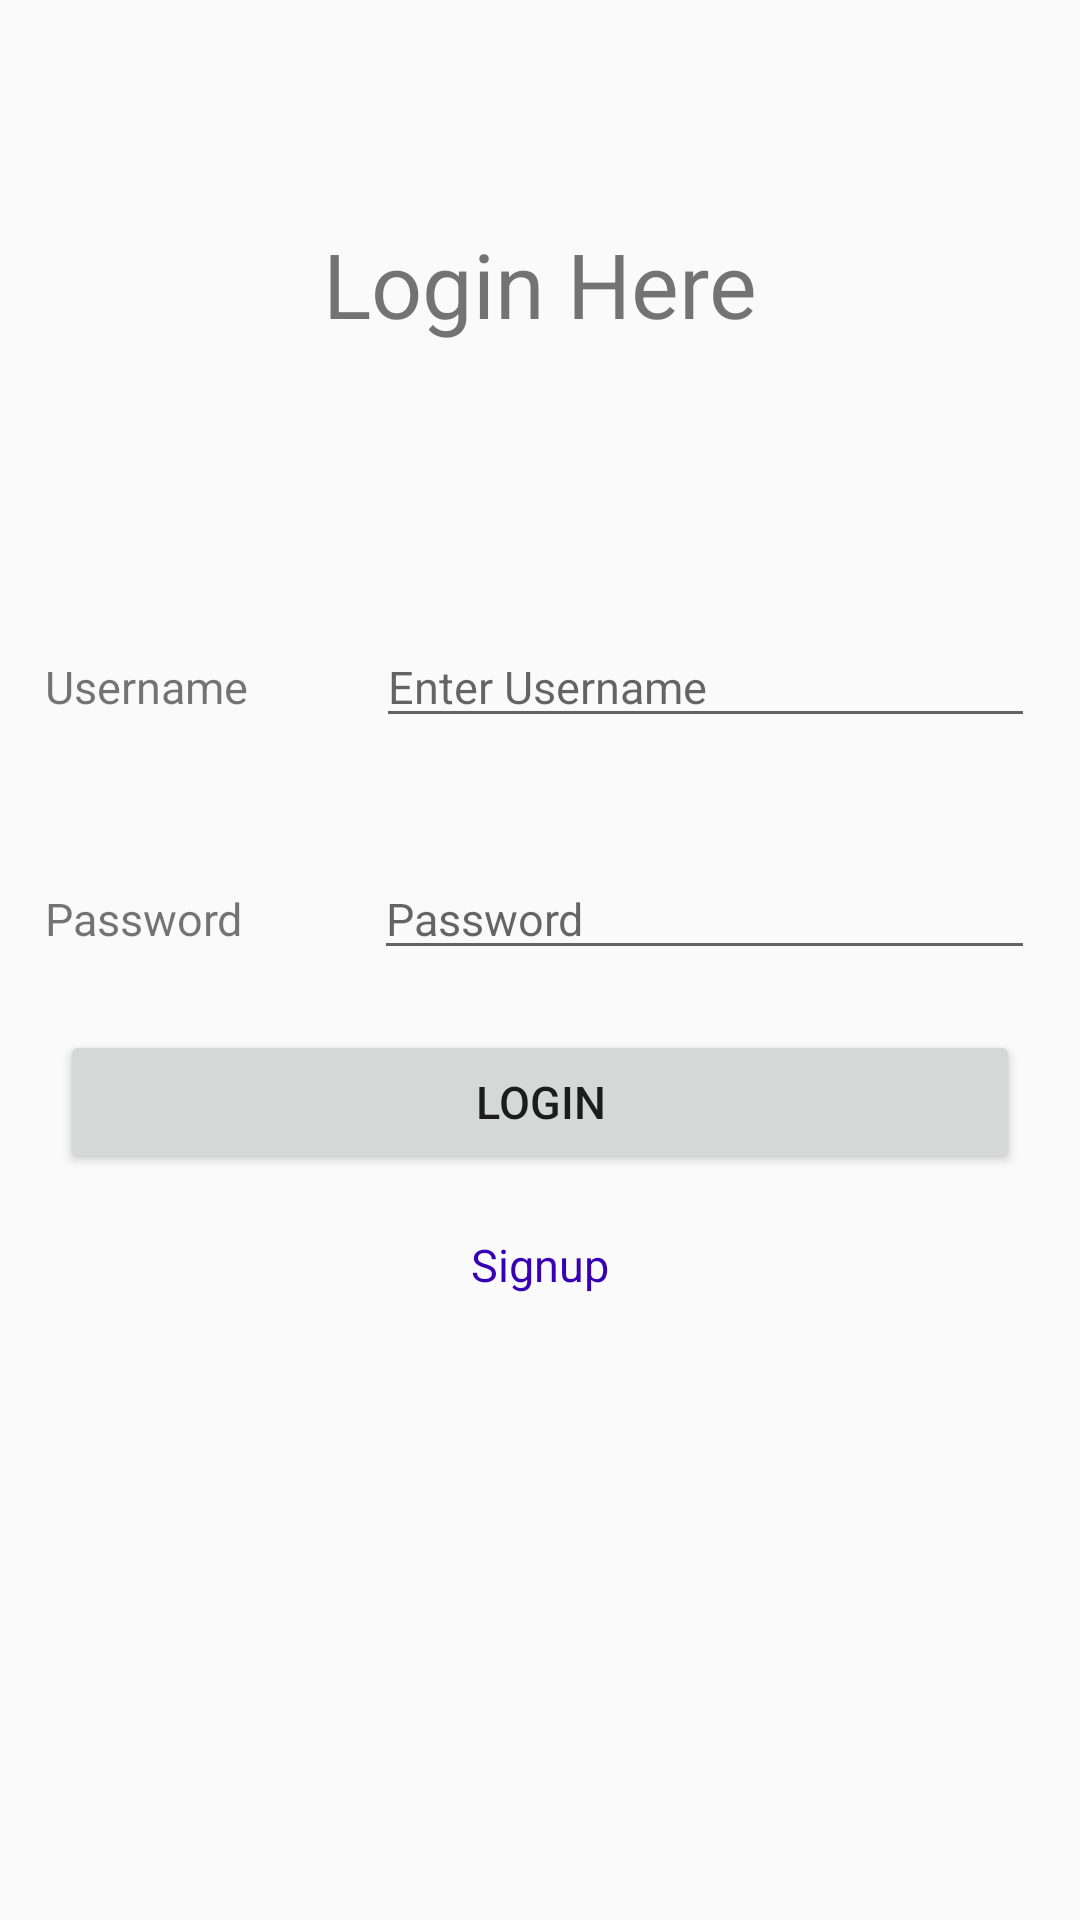

Write the Android layout XML for this screen, with the resource values it uses.
<!-- AndroidManifest.xml: application theme Theme.IncomeManager -->
<!-- res/layout/fragment_login.xml -->
<?xml version="1.0" encoding="utf-8"?>
<androidx.constraintlayout.widget.ConstraintLayout xmlns:android="http://schemas.android.com/apk/res/android"
    xmlns:app="http://schemas.android.com/apk/res-auto"
    xmlns:tools="http://schemas.android.com/tools"
    android:layout_width="match_parent"
    android:layout_height="match_parent"
    tools:context=".fragments.LoginFragment">


    <TextView
        android:layout_width="wrap_content"
        android:layout_height="wrap_content"
        android:text="Login Here"
        android:textSize="@dimen/textsize_h1"
        app:layout_constraintBottom_toTopOf="@+id/linearLayout"
        app:layout_constraintEnd_toEndOf="parent"
        app:layout_constraintStart_toStartOf="parent"
        app:layout_constraintTop_toTopOf="parent" />

    <LinearLayout
        android:id="@+id/linearLayout"
        android:layout_width="match_parent"
        android:layout_height="wrap_content"
        android:orientation="vertical"
        app:layout_constraintBottom_toBottomOf="parent"
        app:layout_constraintTop_toTopOf="parent">

        <LinearLayout
            android:layout_width="match_parent"
            android:layout_height="match_parent"
            android:layout_marginHorizontal="15dp"
            android:layout_marginVertical="20dp"
            android:orientation="horizontal">

            <TextView
                android:id="@+id/userlabel"
                android:layout_width="wrap_content"
                android:layout_height="wrap_content"
                android:layout_weight="1"
                android:textSize="@dimen/textsize"
                android:text="Username" />

            <EditText
                android:id="@+id/username"
                android:layout_width="wrap_content"
                android:layout_height="wrap_content"
                android:layout_weight="1"
                android:ems="10"
                android:textSize="@dimen/textsize"
                android:hint="Enter Username"
                android:inputType="textPersonName" />
        </LinearLayout>

        <LinearLayout
            android:layout_width="match_parent"
            android:layout_height="match_parent"
            android:layout_marginHorizontal="15dp"
            android:layout_marginVertical="20dp"
            android:orientation="horizontal">

            <TextView
                android:id="@+id/passlabel"
                android:layout_width="wrap_content"
                android:layout_height="wrap_content"
                android:layout_weight="1"
                android:maxLines="1"
                android:textSize="@dimen/textsize"
                android:text="Password" />

            <EditText
                android:id="@+id/password"
                android:layout_width="wrap_content"
                android:layout_height="wrap_content"
                android:layout_weight="1"
                android:textSize="@dimen/textsize"
                android:ems="10"
                android:maxLines="1"
                android:inputType="textPassword"
                android:hint="Password" />


        </LinearLayout>

        <Button
            android:id="@+id/login"
            android:layout_width="match_parent"
            android:layout_height="wrap_content"
            android:textSize="@dimen/textsize"
            android:layout_marginHorizontal="20dp"
            android:text="Login" />

        <TextView
            android:id="@+id/signup_text"
            android:textColor="@color/purple_700"
            android:layout_width="match_parent"
            android:layout_height="wrap_content"
            android:layout_marginVertical="20dp"
            android:textSize="@dimen/textsize"
            android:textAlignment="center"
            android:text="Signup"/>
    </LinearLayout>
</androidx.constraintlayout.widget.ConstraintLayout>
<!-- resources referenced by this layout -->
<resources>
  <color name="purple_700">#FF3700B3</color>
  <dimen name="textsize">15sp</dimen>
  <dimen name="textsize_h1">30sp</dimen>
  <style name="Theme.IncomeManager" parent="Theme.AppCompat.DayNight.DarkActionBar">
          
          <item name="colorPrimary">#8EED20</item>
          <item name="colorPrimaryVariant">#8EED20</item>
          <item name="colorOnPrimary">@color/white</item>
          
          <item name="colorSecondary">@color/teal_200</item>
          <item name="colorSecondaryVariant">@color/teal_700</item>
          <item name="colorOnSecondary">@color/black</item>
          
      </style>
  <color name="white">#FFFFFFFF</color>
  <color name="teal_200">#FF03DAC5</color>
  <color name="teal_700">#FF018786</color>
  <color name="black">#FF000000</color>
</resources>
